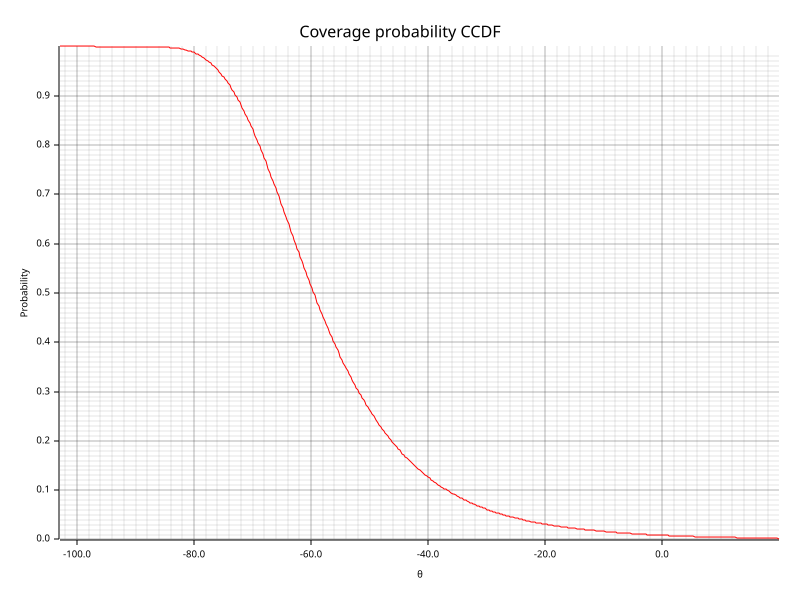

The data file committed next to this chart (first rows):
theta, probability
-103, 1
-102.7, 1
-102.5, 1
-102.3, 1
-102, 1
-101.8, 1
-101.5, 1
-101.3, 1
-101, 1
-100.8, 1
-100.5, 1
-100.3, 1
-100, 1
-99.79, 1
-99.54, 1
-99.3, 1
-99.05, 1
-98.8, 1
-98.56, 1
-98.31, 1
-98.07, 1
-97.82, 1
-97.57, 1
-97.33, 1
-97.08, 1
-96.84, 1
-96.59, 1
-96.34, 1
-96.1, 1
-95.85, 1
-95.6, 1
-95.36, 1
-95.11, 1
-94.87, 1
-94.62, 1
-94.37, 1
-94.13, 1
-93.88, 1
-93.63, 1
-93.39, 1
-93.14, 1
-92.9, 1
-92.65, 1
-92.4, 1
-92.16, 1
-91.91, 1
-91.66, 1
-91.42, 1
-91.17, 1
-90.93, 0.9999
-90.68, 0.9999
-90.43, 0.9999
-90.19, 0.9999
-89.94, 0.9999
-89.69, 0.9999
-89.45, 0.9999
-89.2, 0.9999
-88.96, 0.9999
-88.71, 0.9999
-88.46, 0.9998
... 440 more rows
